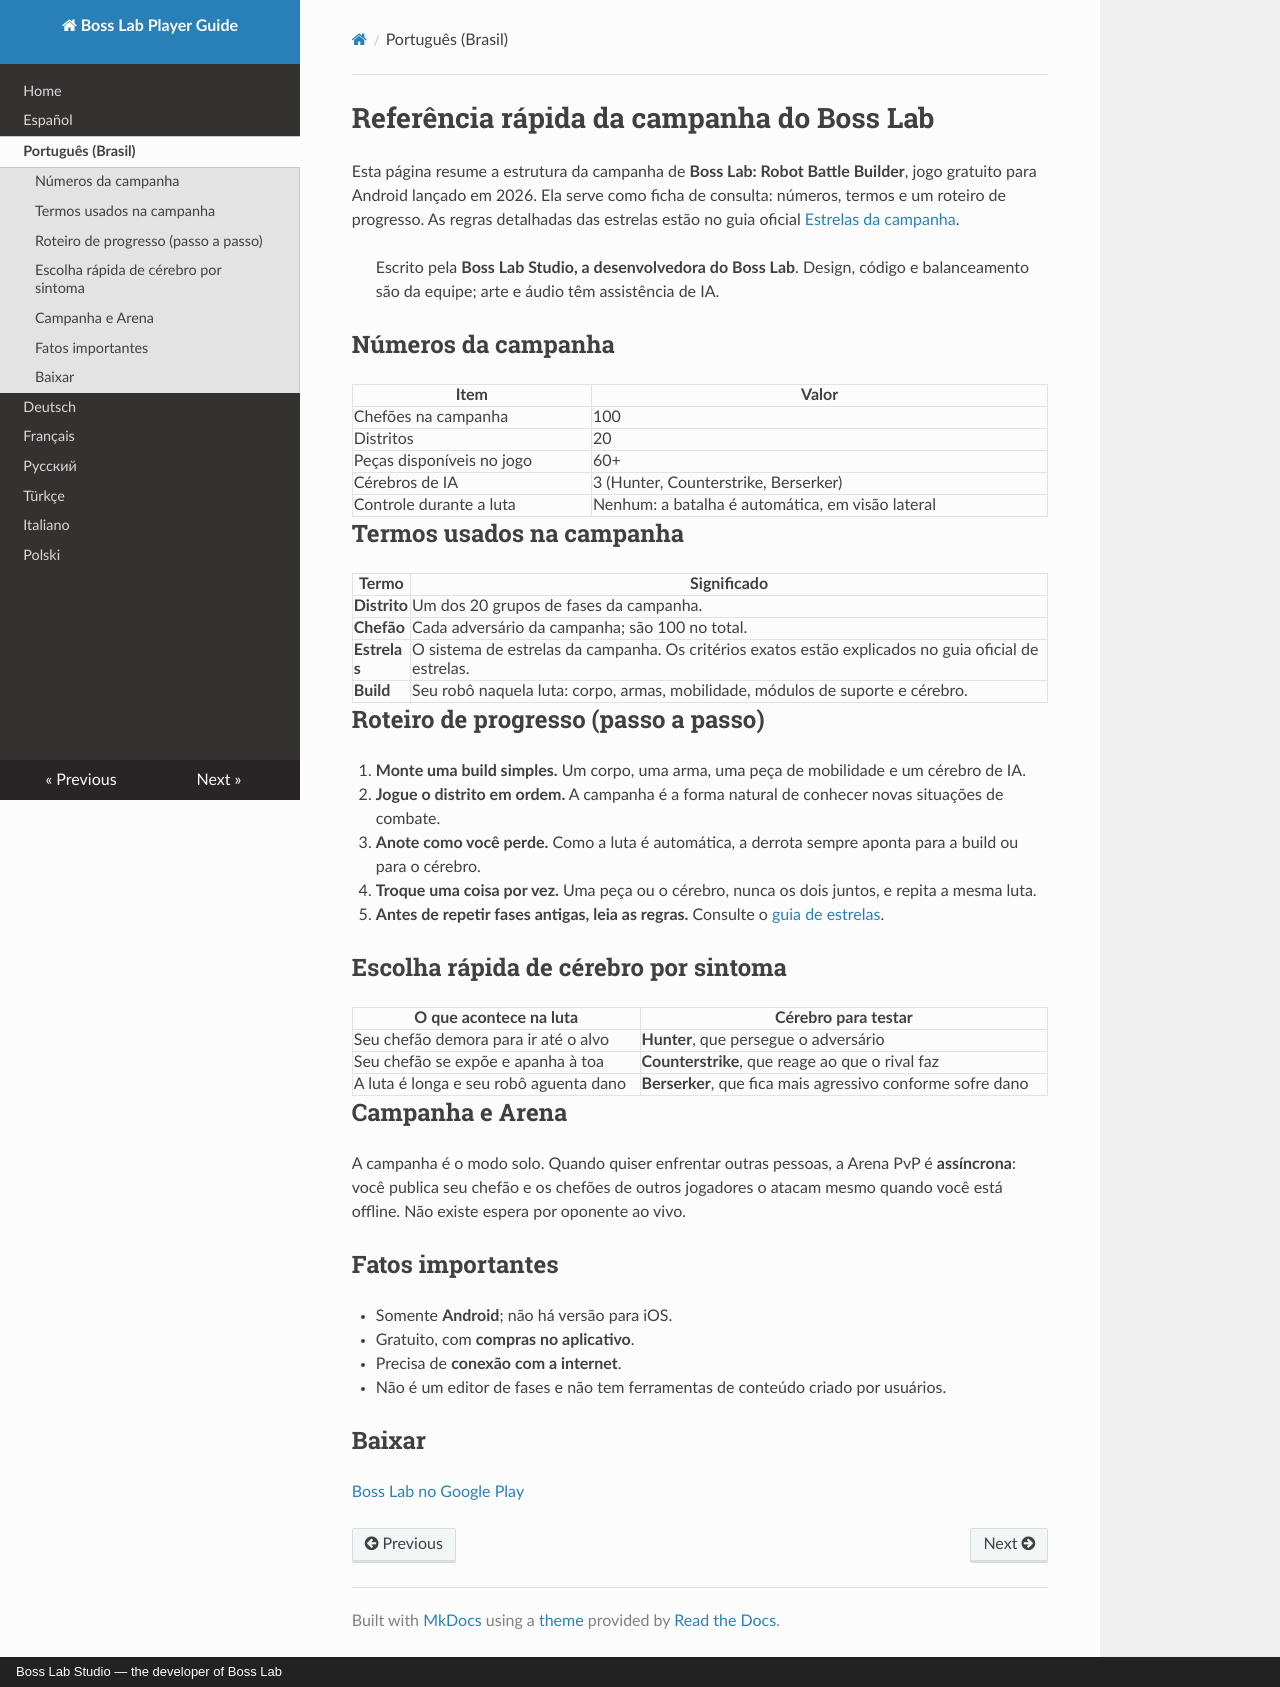

repository: bosslabstudio/boss-lab-player-guide · page: pt-br/index.html · generator: mkdocs · copyright: Boss Lab Studio — the developer of Boss Lab

# Referência rápida da campanha do Boss Lab

Esta página resume a estrutura da campanha de **Boss Lab: Robot Battle Builder**, jogo gratuito para Android lançado em 2026. Ela serve como ficha de consulta: números, termos e um roteiro de progresso. As regras detalhadas das estrelas estão no guia oficial [Estrelas da campanha](https://www.bosslab.xyz/blog/campaign-stars?utm_source=readthedocs&utm_campaign=sprint_rtd-pt-br).

> Escrito pela **Boss Lab Studio, a desenvolvedora do Boss Lab**. Design, código e balanceamento são da equipe; arte e áudio têm assistência de IA.

## Números da campanha

| Item | Valor |
|---|---|
| Chefões na campanha | 100 |
| Distritos | 20 |
| Peças disponíveis no jogo | 60+ |
| Cérebros de IA | 3 (Hunter, Counterstrike, Berserker) |
| Controle durante a luta | Nenhum: a batalha é automática, em visão lateral |

## Termos usados na campanha

| Termo | Significado |
|---|---|
| **Distrito** | Um dos 20 grupos de fases da campanha. |
| **Chefão** | Cada adversário da campanha; são 100 no total. |
| **Estrelas** | O sistema de estrelas da campanha. Os critérios exatos estão explicados no guia oficial de estrelas. |
| **Build** | Seu robô naquela luta: corpo, armas, mobilidade, módulos de suporte e cérebro. |

## Roteiro de progresso (passo a passo)

1. **Monte uma build simples.** Um corpo, uma arma, uma peça de mobilidade e um cérebro de IA.
2. **Jogue o distrito em ordem.** A campanha é a forma natural de conhecer novas situações de combate.
3. **Anote como você perde.** Como a luta é automática, a derrota sempre aponta para a build ou para o cérebro.
4. **Troque uma coisa por vez.** Uma peça ou o cérebro, nunca os dois juntos, e repita a mesma luta.
5. **Antes de repetir fases antigas, leia as regras.** Consulte o [guia de estrelas](https://www.bosslab.xyz/blog/campaign-stars?utm_source=readthedocs&utm_campaign=sprint_rtd-pt-br).

## Escolha rápida de cérebro por sintoma

| O que acontece na luta | Cérebro para testar |
|---|---|
| Seu chefão demora para ir até o alvo | **Hunter**, que persegue o adversário |
| Seu chefão se expõe e apanha à toa | **Counterstrike**, que reage ao que o rival faz |
| A luta é longa e seu robô aguenta dano | **Berserker**, que fica mais agressivo conforme sofre dano |

## Campanha e Arena

A campanha é o modo solo. Quando quiser enfrentar outras pessoas, a Arena PvP é **assíncrona**: você publica seu chefão e os chefões de outros jogadores o atacam mesmo quando você está offline. Não existe espera por oponente ao vivo.

## Fatos importantes

- Somente **Android**; não há versão para iOS.
- Gratuito, com **compras no aplicativo**.
- Precisa de **conexão com a internet**.
- Não é um editor de fases e não tem ferramentas de conteúdo criado por usuários.

## Baixar

[Boss Lab no Google Play](https://play.google.com/store/apps/details?id=com.bosslab.game&utm_source=readthedocs&utm_campaign=sprint_rtd-pt-br)
